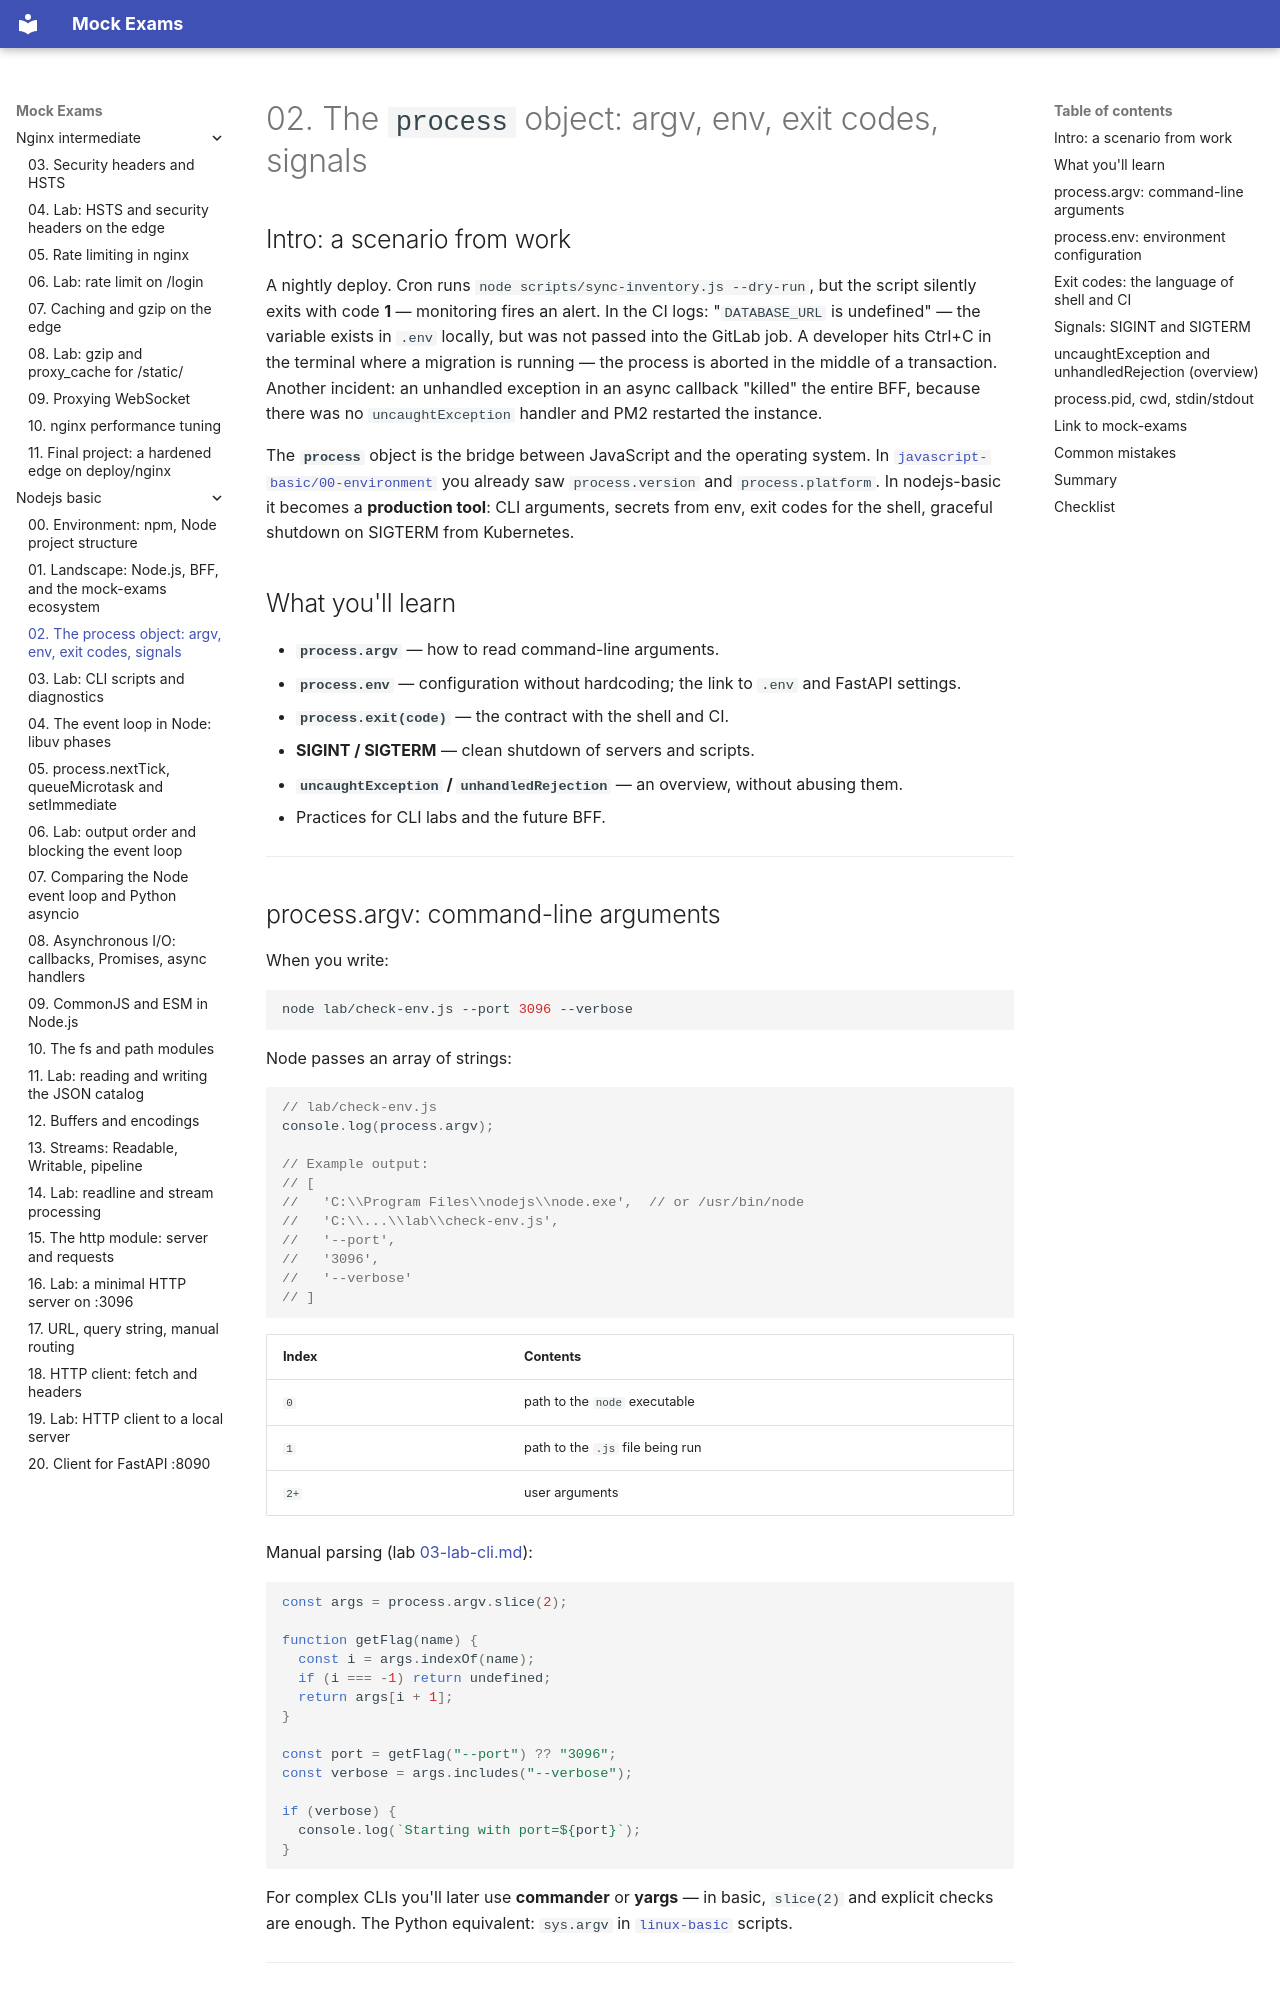

repository: FedorArbuzov/mock-exams · page: nodejs-basic/02-process/index.html · generator: mkdocs

# 02. The `process` object: argv, env, exit codes, signals

## Intro: a scenario from work

A nightly deploy. Cron runs `node scripts/sync-inventory.js --dry-run`, but the script silently exits with code **1** — monitoring fires an alert. In the CI logs: "`DATABASE_URL` is undefined" — the variable exists in `.env` locally, but was not passed into the GitLab job. A developer hits Ctrl+C in the terminal where a migration is running — the process is aborted in the middle of a transaction. Another incident: an unhandled exception in an async callback "killed" the entire BFF, because there was no `uncaughtException` handler and PM2 restarted the instance.

The **`process`** object is the bridge between JavaScript and the operating system. In [`javascript-basic/00-environment`](../javascript-basic/00-environment.md) you already saw `process.version` and `process.platform`. In nodejs-basic it becomes a **production tool**: CLI arguments, secrets from env, exit codes for the shell, graceful shutdown on SIGTERM from Kubernetes.

## What you'll learn

- **`process.argv`** — how to read command-line arguments.
- **`process.env`** — configuration without hardcoding; the link to `.env` and FastAPI settings.
- **`process.exit(code)`** — the contract with the shell and CI.
- **SIGINT / SIGTERM** — clean shutdown of servers and scripts.
- **`uncaughtException` / `unhandledRejection`** — an overview, without abusing them.
- Practices for CLI labs and the future BFF.

---

## process.argv: command-line arguments

When you write:

```bash
node lab/check-env.js --port 3096 --verbose
```

Node passes an array of strings:

```javascript
// lab/check-env.js
console.log(process.argv);

// Example output:
// [
//   'C:\\Program Files\\nodejs\\node.exe',  // or /usr/bin/node
//   'C:\\...\\lab\\check-env.js',
//   '--port',
//   '3096',
//   '--verbose'
// ]
```

| Index | Contents |
|--------|------------|
| `0` | path to the `node` executable |
| `1` | path to the `.js` file being run |
| `2+` | user arguments |

Manual parsing (lab [03-lab-cli.md](03-lab-cli.md)):

```javascript
const args = process.argv.slice(2);

function getFlag(name) {
  const i = args.indexOf(name);
  if (i === -1) return undefined;
  return args[i + 1];
}

const port = getFlag("--port") ?? "3096";
const verbose = args.includes("--verbose");

if (verbose) {
  console.log(`Starting with port=${port}`);
}
```

For complex CLIs you'll later use **commander** or **yargs** — in basic, `slice(2)` and explicit checks are enough. The Python equivalent: `sys.argv` in [`linux-basic`](../linux-basic/README.md) scripts.

---
